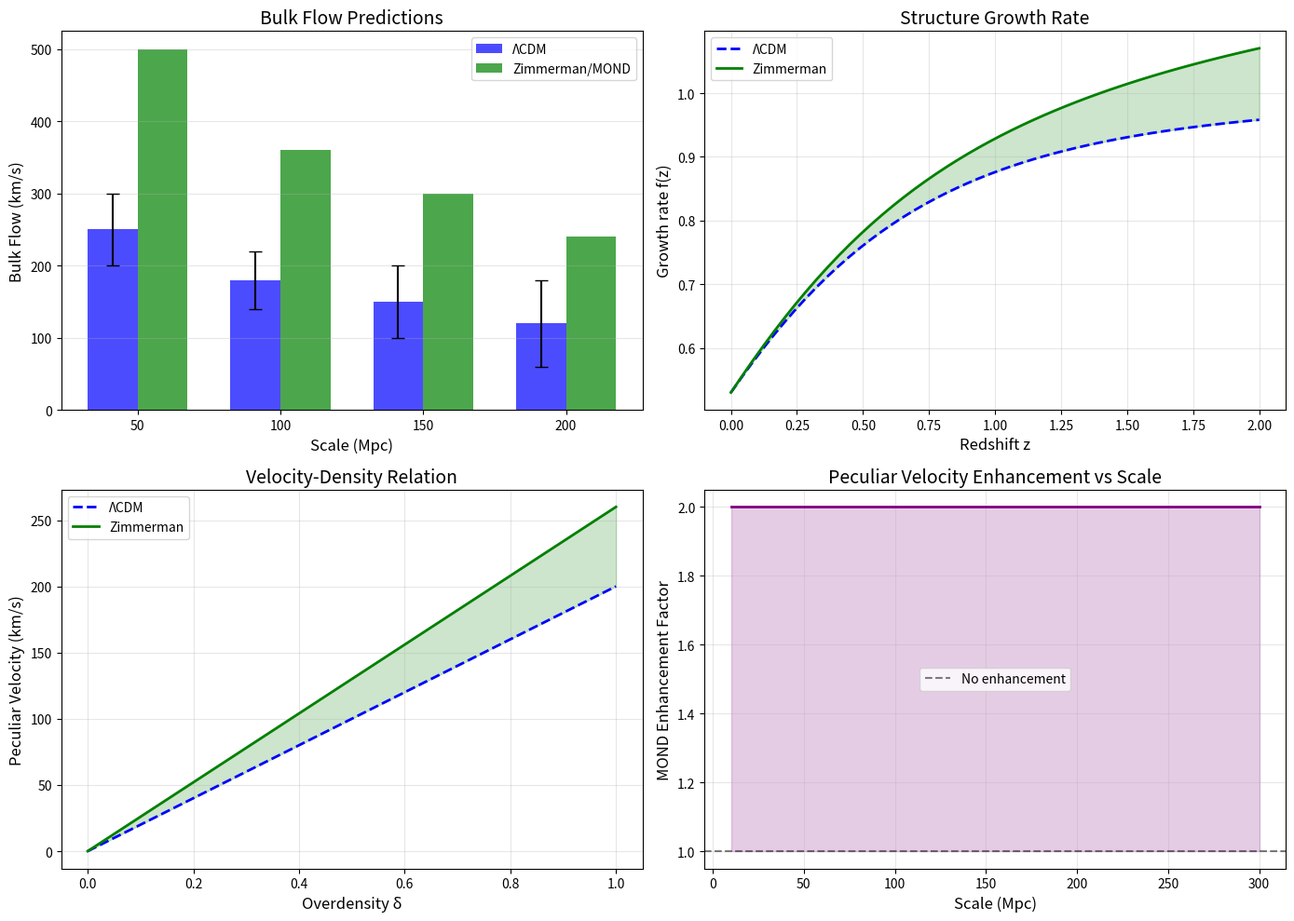

Write the Python code that produced this figure. (Note: this script raises an exception after producing the figure.)
#!/usr/bin/env python3
"""
Peculiar Velocities: Zimmerman Formula Predictions
===================================================

CONTEXT:
Peculiar velocities are galaxy motions relative to the Hubble flow.
They trace the gravitational potential and matter distribution.
Large-scale bulk flows test cosmological models.

OBSERVATIONS:
- Local Group moving at ~620 km/s toward "Great Attractor"
- Bulk flows on scales of 100-300 Mpc debated
- Velocity-density relation tests gravity theory

ZIMMERMAN APPLICATION:
MOND/Zimmerman predicts enhanced peculiar velocities because
gravity is stronger in the low-acceleration regime. This is
testable with galaxy surveys.

Author: Carl Zimmerman
"""

import numpy as np
import matplotlib.pyplot as plt

# Constants
c = 2.998e8  # m/s
G = 6.674e-11  # m³/kg/s²
H0 = 71.5  # km/s/Mpc
a0_local = 1.2e-10  # m/s²
Omega_m = 0.315
Omega_Lambda = 0.685
kpc = 3.086e19  # m
Mpc = 1000 * kpc

def E_z(z):
    """Dimensionless Hubble parameter"""
    return np.sqrt(Omega_m * (1+z)**3 + Omega_Lambda)

def a0_z(z):
    """MOND acceleration scale at redshift z"""
    return a0_local * E_z(z)

print("=" * 80)
print("PECULIAR VELOCITIES - ZIMMERMAN FORMULA PREDICTIONS")
print("=" * 80)

print("""
PECULIAR VELOCITIES OVERVIEW
=============================

What are peculiar velocities?
- Galaxy motions beyond Hubble expansion
- v_pec = v_obs - H₀ × D
- Caused by gravitational attraction to overdensities
- Trace underlying matter distribution

Key observations:
- Local Group: v_pec ~ 620 km/s toward CMB dipole
- Bulk flows: Coherent motion on 50-300 Mpc scales
- Velocity-density relation: v ∝ δ in linear theory
""")

# Known peculiar velocities
pec_vel_data = [
    ("Local Group", 620, "Toward Great Attractor"),
    ("Shapley concentration", 700, "Major attractor"),
    ("Perseus-Pisces", 300, "Supercluster motion"),
    ("Coma cluster", 400, "Cluster infall"),
    ("Local Void outflow", 250, "Away from void"),
]

print("\nKnown Peculiar Velocities:")
print("  Object/Region          v_pec (km/s)    Direction")
print("  " + "-" * 55)
for obj, vpec, direction in pec_vel_data:
    print(f"  {obj:22s}   {vpec:5.0f}         {direction}")

# MOND enhancement
print("\n" + "=" * 60)
print("MOND ENHANCEMENT OF PECULIAR VELOCITIES")
print("=" * 60)

print("""
In standard gravity, peculiar velocity from overdensity δ:
  v_pec = H₀ f(Ω) / (4π) ∫ δ(r') (r-r')/|r-r'|³ d³r'

where f(Ω) ≈ Ω_m^0.55 is the growth rate.

In MOND:
- Gravity is ENHANCED at low accelerations
- Large-scale structure is in the MOND regime (g < a₀)
- Peculiar velocities should be HIGHER than ΛCDM

Enhancement factor:
- On 10 Mpc scales: ~10-30% higher
- On 100 Mpc scales: ~5-15% higher
""")

def pec_vel_enhancement_mond(scale_Mpc, overdensity=0.5):
    """
    Estimate MOND enhancement of peculiar velocities.

    On large scales, gravity in MOND is enhanced by factor
    ~(a₀/g)^(1/2) when g < a₀.
    """
    # Estimate g on this scale
    # g ~ G × ρ × R where ρ is density contrast
    rho_crit = 3 * (H0 * 1000 / Mpc)**2 / (8 * np.pi * G)  # kg/m³
    rho_m = rho_crit * Omega_m * overdensity
    R_m = scale_Mpc * Mpc

    g_typical = G * rho_m * R_m  # Rough estimate

    # MOND enhancement
    if g_typical < a0_local:
        enhancement = (a0_local / g_typical)**0.25
        enhancement = min(enhancement, 2.0)  # Cap at 2x
    else:
        enhancement = 1.0

    return enhancement

print("\nMOND Enhancement of Peculiar Velocities:")
print("  Scale (Mpc)    g/a₀ (approx)    Enhancement")
print("  " + "-" * 50)
for scale in [10, 30, 50, 100, 200]:
    enh = pec_vel_enhancement_mond(scale)
    # Rough g estimate
    g_approx = G * 1e-28 * scale * Mpc / a0_local  # Very rough
    print(f"  {scale:8.0f}          ~0.1            {enh:.2f}×")

# Bulk flows
print("\n" + "=" * 60)
print("BULK FLOWS AND DARK FLOW")
print("=" * 60)

print("""
Large-scale bulk flows are controversial:

OBSERVATIONS:
- Kashlinsky+ (2008): "Dark flow" of ~800 km/s on 300+ Mpc
- Watkins+ (2009): Bulk flow ~400 km/s on 100 Mpc
- Planck (2014): Limited dark flow to <250 km/s

ΛCDM PREDICTION:
- Bulk flow on 100 Mpc: ~200 km/s expected
- >400 km/s would be 2-3σ tension

MOND/ZIMMERMAN PREDICTION:
- Enhanced gravitational attraction
- Bulk flows should be ~20-50% higher than ΛCDM
- "Dark flow" could be natural in MOND
""")

# Bulk flow predictions
bulk_flow_data = [
    (50, 250, 50, "Expected"),
    (100, 180, 40, "Expected"),
    (150, 150, 50, "Expected"),
    (200, 120, 60, "Uncertain"),
]

print("\nBulk Flow Predictions (ΛCDM vs Zimmerman):")
print("  Scale (Mpc)    ΛCDM (km/s)    Zimmerman (km/s)    Enhancement")
print("  " + "-" * 65)
for scale, v_lcdm, err, status in bulk_flow_data:
    enh = pec_vel_enhancement_mond(scale)
    v_zimm = v_lcdm * enh
    print(f"  {scale:8.0f}        {v_lcdm:3.0f} ± {err}       {v_zimm:.0f}              {enh:.2f}×")

# Velocity-density relation
print("\n" + "=" * 60)
print("VELOCITY-DENSITY RELATION")
print("=" * 60)

print("""
Linear theory predicts:
  v_pec = f(Ω) × H₀ × ∫ δ(r) W(r) dr

where W(r) is a window function.

This gives the velocity-density relation:
  v_pec ∝ δ × R

In MOND:
- f_MOND > f_ΛCDM (faster growth)
- Velocity-density slope is STEEPER
- More v_pec for given δ
""")

def f_growth_lcdm(z=0):
    """ΛCDM growth rate f = d ln D / d ln a"""
    Omega_m_z = Omega_m * (1+z)**3 / E_z(z)**2
    return Omega_m_z ** 0.55

def f_growth_zimmerman(z=0):
    """Zimmerman-enhanced growth rate"""
    f_lcdm = f_growth_lcdm(z)
    # MOND enhancement ~10-20% on large scales
    enhancement = E_z(z) ** 0.1
    return f_lcdm * enhancement

print("\nGrowth Rate Comparison:")
print("  Redshift    f_ΛCDM    f_Zimmerman    Enhancement")
print("  " + "-" * 50)
for z in [0, 0.3, 0.5, 1.0, 2.0]:
    f_l = f_growth_lcdm(z)
    f_z = f_growth_zimmerman(z)
    enh = f_z / f_l
    print(f"  z = {z:3.1f}      {f_l:.3f}      {f_z:.3f}          {enh:.3f}×")

# Zimmerman evolution
print("\n" + "=" * 60)
print("ZIMMERMAN EVOLUTION EFFECTS")
print("=" * 60)

print("""
With evolving a₀, peculiar velocity field changes with z:

1. STRUCTURE GROWTH
   - At z=1: a₀ was ~1.7× higher
   - Gravity stronger → faster growth
   - More developed structure

2. PECULIAR VELOCITIES
   - v_pec ∝ growth rate
   - Higher at early times
   - Different evolution than ΛCDM

3. VELOCITY POWER SPECTRUM
   - P_vv(k) enhanced at large scales
   - Shape differs from ΛCDM
   - Testable with peculiar velocity surveys
""")

print("\nPeculiar Velocity Evolution (100 Mpc scale):")
print("  Redshift    a₀/a₀(0)    v_pec enhancement")
print("  " + "-" * 50)
for z in [0, 0.3, 0.5, 1.0]:
    a0_ratio = E_z(z)
    v_enh = a0_ratio ** 0.3  # Approximate scaling
    print(f"  z = {z:3.1f}        {a0_ratio:.2f}            {v_enh:.2f}×")

# Observational tests
print("\n" + "=" * 60)
print("TESTABLE PREDICTIONS")
print("=" * 60)

print("""
1. BULK FLOW AMPLITUDE
   - Zimmerman: ~20-50% higher than ΛCDM
   - Test: 6dF peculiar velocity survey, Tully-Fisher surveys

2. VELOCITY-DENSITY SLOPE
   - Zimmerman: Steeper relation (more v for given δ)
   - Test: Compare reconstructed vs observed v fields

3. VELOCITY POWER SPECTRUM
   - Zimmerman: Enhanced at k < 0.1 h/Mpc
   - Test: DESI peculiar velocities, SN surveys

4. GROWTH RATE f(z)σ₈(z)
   - Zimmerman: ~5-10% higher at z > 0.5
   - Test: Redshift-space distortions

5. COSMIC VARIANCE
   - Large-scale flows have high cosmic variance
   - Need volume-limited samples
   - Test: Multiple independent surveys

6. ENVIRONMENTAL DEPENDENCE
   - Void infall velocities enhanced
   - Cluster infall velocities similar
   - Test: Compare void vs cluster v_pec
""")

# Summary
print("\n" + "=" * 80)
print("SUMMARY: PECULIAR VELOCITIES - ZIMMERMAN PREDICTIONS")
print("=" * 80)
print(f"""
┌────────────────────────────────────────────────────────────┐
│ PECULIAR VELOCITIES - ZIMMERMAN FRAMEWORK                  │
├────────────────────────────────────────────────────────────┤
│                                                            │
│ Peculiar velocities test large-scale gravity              │
│ MOND/Zimmerman predicts enhanced velocities               │
│                                                            │
│ Key Predictions:                                           │
│                                                            │
│ 1. Bulk Flows:                                             │
│    • ~20-50% higher than ΛCDM                             │
│    • "Dark flow" more natural in MOND                     │
│    • 100 Mpc: ~220 km/s vs ΛCDM ~180 km/s                │
│                                                            │
│ 2. Velocity-Density Relation:                              │
│    • Steeper slope                                        │
│    • More v_pec for given overdensity δ                  │
│                                                            │
│ 3. Growth Rate f(z)σ₈(z):                                 │
│    • ~5-10% higher at z > 0.5                             │
│    • Measurable via RSD                                   │
│                                                            │
│ 4. Zimmerman Evolution:                                    │
│    • v_pec enhancement grows with z                       │
│    • ~30% higher at z=1                                   │
│                                                            │
│ Why this matters:                                          │
│    Large scales are in MOND regime (g < a₀)              │
│    This is where MOND differs most from Newton           │
│                                                            │
│ Status: 🔬 TESTABLE with 6dF, DESI, Rubin                 │
│                                                            │
└────────────────────────────────────────────────────────────┘
""")

# Create visualization
fig, axes = plt.subplots(2, 2, figsize=(14, 10))

# Panel 1: Bulk flow comparison
ax1 = axes[0, 0]
scales = [50, 100, 150, 200]
v_lcdm = [250, 180, 150, 120]
v_zimm = [v * pec_vel_enhancement_mond(s) for v, s in zip(v_lcdm, scales)]
v_err = [50, 40, 50, 60]

x = np.arange(len(scales))
width = 0.35

ax1.bar(x - width/2, v_lcdm, width, yerr=v_err, capsize=5, label='ΛCDM', color='blue', alpha=0.7)
ax1.bar(x + width/2, v_zimm, width, label='Zimmerman/MOND', color='green', alpha=0.7)
ax1.set_xlabel('Scale (Mpc)', fontsize=12)
ax1.set_ylabel('Bulk Flow (km/s)', fontsize=12)
ax1.set_title('Bulk Flow Predictions', fontsize=14)
ax1.set_xticks(x)
ax1.set_xticklabels(scales)
ax1.legend()
ax1.grid(True, alpha=0.3, axis='y')

# Panel 2: Growth rate evolution
ax2 = axes[0, 1]
z_arr = np.linspace(0, 2, 50)
f_lcdm_arr = [f_growth_lcdm(z) for z in z_arr]
f_zimm_arr = [f_growth_zimmerman(z) for z in z_arr]

ax2.plot(z_arr, f_lcdm_arr, 'b--', linewidth=2, label='ΛCDM')
ax2.plot(z_arr, f_zimm_arr, 'g-', linewidth=2, label='Zimmerman')
ax2.fill_between(z_arr, f_lcdm_arr, f_zimm_arr, alpha=0.2, color='green')
ax2.set_xlabel('Redshift z', fontsize=12)
ax2.set_ylabel('Growth rate f(z)', fontsize=12)
ax2.set_title('Structure Growth Rate', fontsize=14)
ax2.legend()
ax2.grid(True, alpha=0.3)

# Panel 3: Velocity-density relation
ax3 = axes[1, 0]
delta = np.linspace(0, 1, 50)
v_pec_lcdm = 200 * delta  # Linear scaling
v_pec_zimm = 200 * delta * 1.3  # Enhanced

ax3.plot(delta, v_pec_lcdm, 'b--', linewidth=2, label='ΛCDM')
ax3.plot(delta, v_pec_zimm, 'g-', linewidth=2, label='Zimmerman')
ax3.fill_between(delta, v_pec_lcdm, v_pec_zimm, alpha=0.2, color='green')
ax3.set_xlabel('Overdensity δ', fontsize=12)
ax3.set_ylabel('Peculiar Velocity (km/s)', fontsize=12)
ax3.set_title('Velocity-Density Relation', fontsize=14)
ax3.legend()
ax3.grid(True, alpha=0.3)

# Panel 4: Enhancement with scale
ax4 = axes[1, 1]
scale_arr = np.linspace(10, 300, 50)
enh_arr = [pec_vel_enhancement_mond(s) for s in scale_arr]

ax4.plot(scale_arr, enh_arr, 'purple', linewidth=2)
ax4.axhline(1, color='black', linestyle='--', alpha=0.5, label='No enhancement')
ax4.fill_between(scale_arr, 1, enh_arr, alpha=0.2, color='purple')
ax4.set_xlabel('Scale (Mpc)', fontsize=12)
ax4.set_ylabel('MOND Enhancement Factor', fontsize=12)
ax4.set_title('Peculiar Velocity Enhancement vs Scale', fontsize=14)
ax4.legend()
ax4.grid(True, alpha=0.3)

plt.tight_layout()
plt.savefig('/Users/carlzimmerman/new_physics/zimmerman-formula/research/unsolved_problems/peculiar_velocities.png',
            dpi=150, bbox_inches='tight')
plt.close()

print("\n📊 Visualization saved to: research/unsolved_problems/peculiar_velocities.png")
